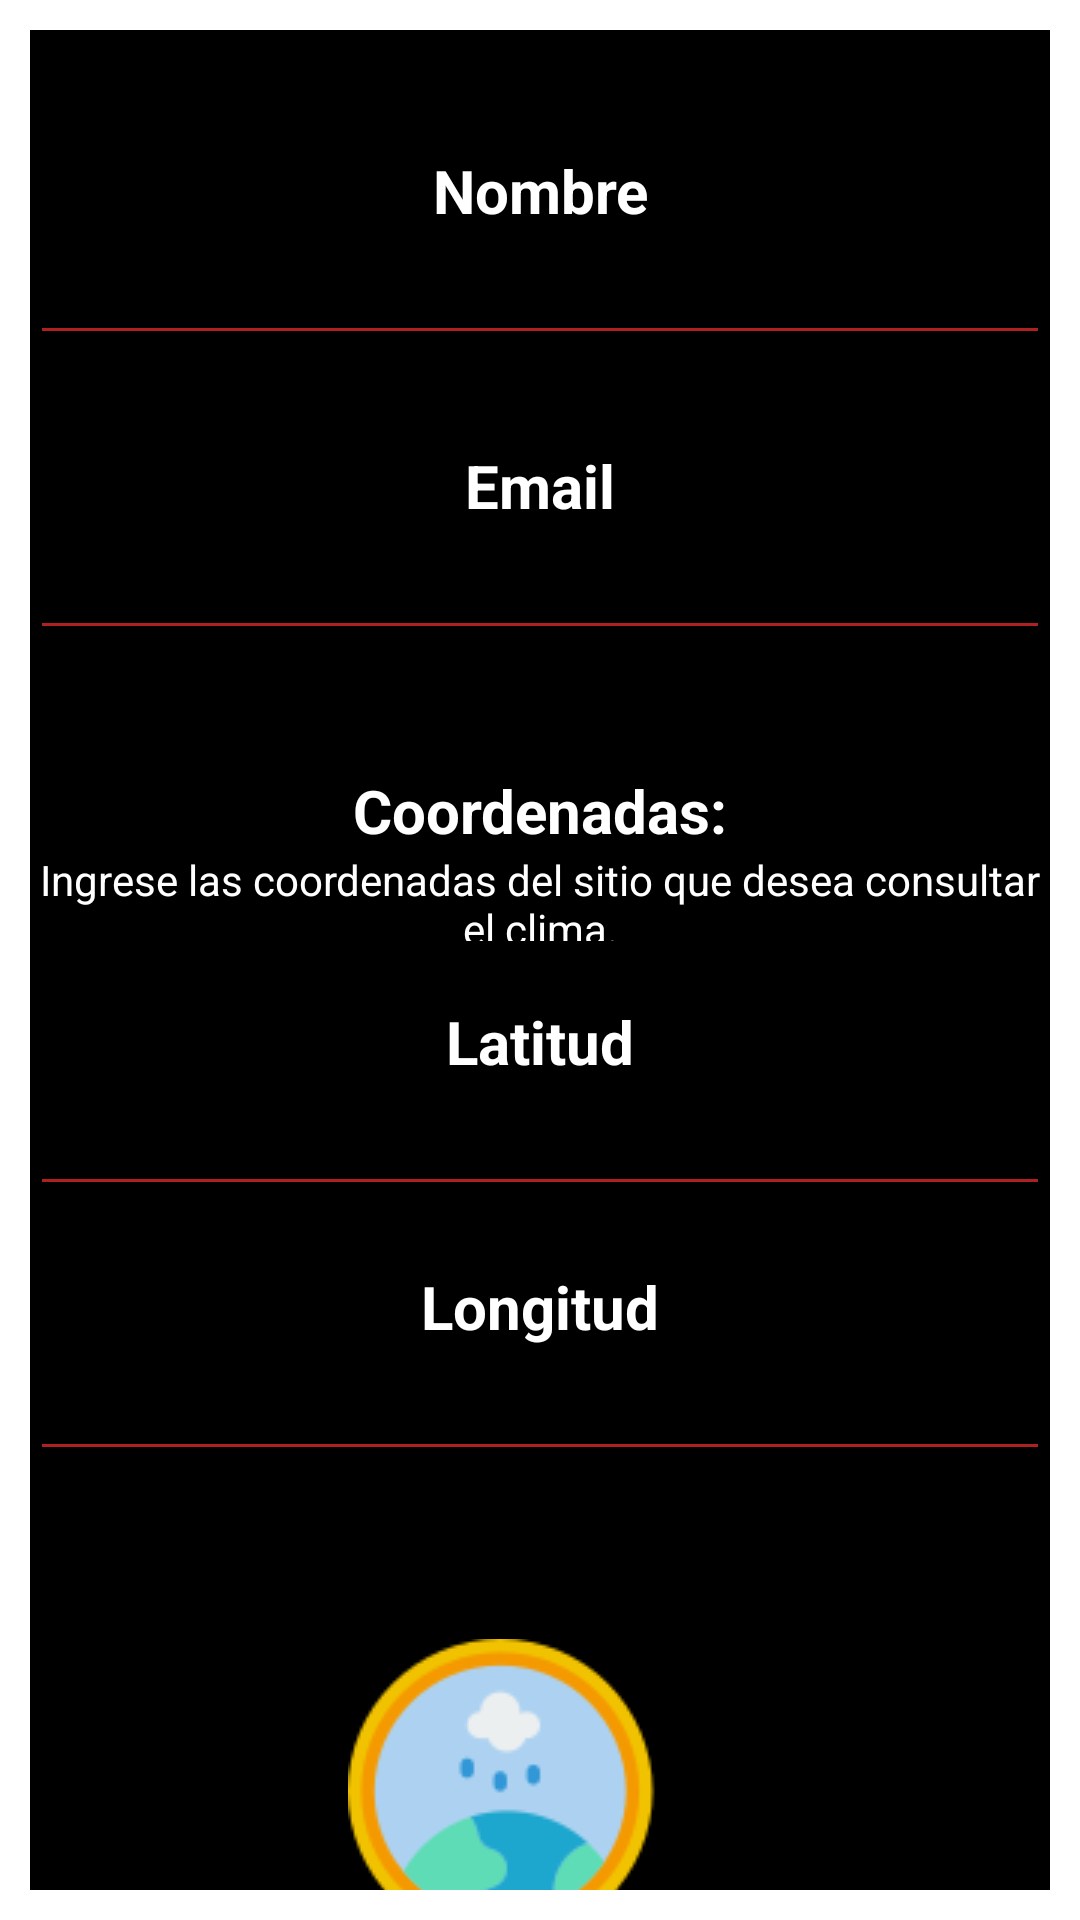

Write the Android layout XML for this screen, with the resource values it uses.
<!-- AndroidManifest.xml: application theme Theme.AppTiempo -->
<!-- res/layout/formulario.xml -->
<?xml version="1.0" encoding="utf-8"?>
<androidx.constraintlayout.widget.ConstraintLayout xmlns:android="http://schemas.android.com/apk/res/android"
    xmlns:app="http://schemas.android.com/apk/res-auto"
    xmlns:tools="http://schemas.android.com/tools"
    android:layout_width="match_parent"
    android:layout_height="match_parent"
    tools:context=".FormularioActivity">

    <LinearLayout
        android:layout_width="match_parent"
        android:layout_height="match_parent"
        android:layout_margin="10dp"
        android:background="#000000"
        android:orientation="vertical"
        tools:context=".MainActivity"
        tools:layout_editor_absoluteX="-6dp"
        tools:layout_editor_absoluteY="9dp">

        <TextView
            android:id="@+id/Nombre"
            android:layout_width="match_parent"
            android:layout_height="wrap_content"
            android:layout_marginTop="40dp"
            android:textAlignment="center"
            android:text="Nombre"
            android:textStyle="bold"
            android:textSize="20dp"
            android:textColor="#FFFFFF" />

        <EditText
            android:id="@+id/txtNombre"
            android:layout_width="match_parent"
            android:layout_height="wrap_content"
            android:backgroundTint="#AF2121"
            android:inputType="textPersonName"
            android:textColor="#FFFFFF" />

        <TextView
            android:id="@+id/Email"
            android:layout_width="match_parent"
            android:layout_height="wrap_content"
            android:layout_marginTop="30dp"
            android:text="Email"
            android:textStyle="bold"
            android:textSize="20dp"
            android:textAlignment="center"
            android:textColor="#FFFFFF" />

        <EditText
            android:id="@+id/txtEmail"
            android:layout_width="match_parent"
            android:layout_height="wrap_content"
            android:backgroundTint="#AF2121"
            android:inputType="textEmailAddress"
            android:textColor="#FFFFFF" />

        <TextView
            android:id="@+id/Coordenadas"
            android:layout_width="match_parent"
            android:layout_height="wrap_content"
            android:layout_marginTop="40dp"
            android:text="Coordenadas:"
            android:textAlignment="center"
            android:textStyle="bold"
            android:textSize="20dp"
            android:textColor="#FFFFFF" />

        <TextView
            android:id="@+id/Info"
            android:layout_width="match_parent"
            android:layout_height="30dp"
            android:textAlignment="center"
            android:textColor="#FFFFFF"
            android:text="Ingrese las coordenadas del sitio que desea consultar el clima."/>


        <TextView
            android:id="@+id/Latitud"
            android:layout_width="match_parent"
            android:layout_height="wrap_content"
            android:layout_marginTop="20dp"
            android:text="Latitud"
            android:textAlignment="center"
            android:textStyle="bold"
            android:textSize="20dp"
            android:textColor="#FFFFFF" />

        <EditText
            android:id="@+id/txtLatitud"
            android:layout_width="match_parent"
            android:layout_height="wrap_content"
            android:backgroundTint="#AF2121"
            android:inputType="numberDecimal"
            android:textColor="#FFFFFF" />

        <TextView
            android:id="@+id/Longitud"
            android:layout_width="match_parent"
            android:layout_height="wrap_content"
            android:layout_marginTop="20dp"
            android:text="Longitud"
            android:textAlignment="center"
            android:textStyle="bold"
            android:textSize="20dp"
            android:textColor="#FFFFFF" />

        <EditText
            android:id="@+id/txtLongitud"
            android:layout_width="match_parent"
            android:layout_height="wrap_content"
            android:backgroundTint="#AF2121"
            android:ems="10"
            android:inputType="numberDecimal"
            android:textColor="#FFFFFF" />


        <ImageButton
            android:id="@+id/btnbuscar"
            android:layout_width="match_parent"
            android:layout_height="140dp"
            android:layout_marginTop="50dp"
            android:background="#000000"
            app:srcCompat="@drawable/buscar" />

        <TextView
            android:id="@+id/txtCredito"
            android:layout_width="match_parent"
            android:layout_height="wrap_content"
            android:layout_marginTop="20dp"
            android:text="Creado por Catalina Rondón"
            android:textAlignment="center"
            android:textColor="#FFFFFF"
            android:textSize="10dp"/>

    </LinearLayout>

</androidx.constraintlayout.widget.ConstraintLayout>
<!-- resources referenced by this layout -->
<resources>
  <!-- drawable buscar: png bitmap (drawable, 7541 bytes) -->
  <style name="Theme.AppTiempo" parent="Theme.MaterialComponents.DayNight.DarkActionBar">
          
          <item name="colorPrimary">@color/purple_500</item>
          <item name="colorPrimaryVariant">@color/purple_700</item>
          <item name="colorOnPrimary">@color/white</item>
          
          <item name="colorSecondary">@color/teal_200</item>
          <item name="colorSecondaryVariant">@color/teal_700</item>
          <item name="colorOnSecondary">@color/black</item>
          
          <item name="android:statusBarColor">?attr/colorPrimaryVariant</item>
          
      </style>
  <!-- not gathered from this repository: default colours our renderer supplied (Android Studio template values) -->
  <color name="purple_500">#FF6200EE</color>
  <color name="purple_700">#FF3700B3</color>
  <color name="teal_200">#FF03DAC5</color>
  <color name="teal_700">#FF018786</color>
  <color name="black">#FF000000</color>
  <color name="white">#FFFFFFFF</color>
</resources>
